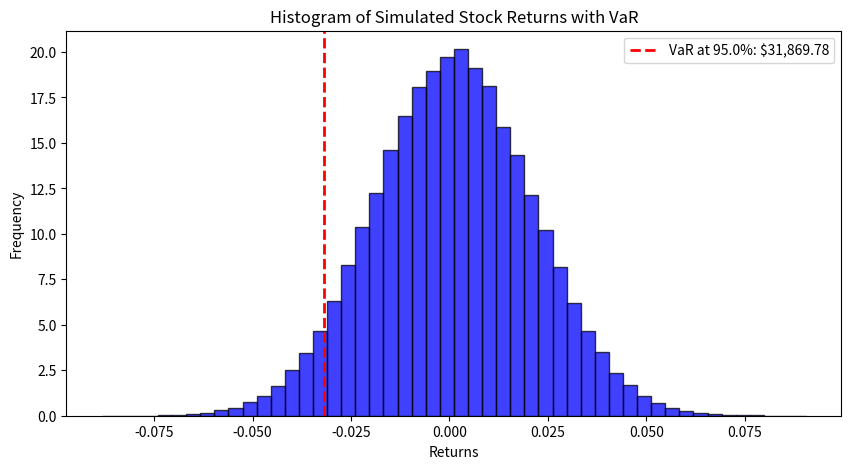

Here is the Python script that generated this plot:
# -*- coding: utf-8 -*-
"""Untitled15.ipynb

Automatically generated by Colab.

Original file is located at
    https://colab.research.google.com/drive/1zyFiFjj9jw90qzxON9JqgrDCWeNPEFeg
"""

import numpy as np
import matplotlib.pyplot as plt
from scipy.stats import norm

def VaR(r, confidence, principal=1):
    var_percentile = np.percentile(r, (1 - confidence) * 100)
    return principal * abs(var_percentile)

np.random.seed(42)
returns = np.random.normal(0.001, 0.02, 100000)

confidence_level = 0.95
var_value = VaR(returns, confidence_level, principal=1000000)

plt.figure(figsize=(10, 5))
plt.hist(returns, bins=50, alpha=0.75, color='blue', edgecolor='black', density=True)
plt.axvline(x=-var_value/1000000, color='red', linestyle='dashed', linewidth=2, label=f'VaR at {confidence_level*100}%: ${var_value:,.2f}')
plt.title("Histogram of Simulated Stock Returns with VaR")
plt.xlabel("Returns")
plt.ylabel("Frequency")
plt.legend()
plt.show()



print(f"Value at Risk (VaR) at {confidence_level*100}% confidence: ${var_value:,.2f}")